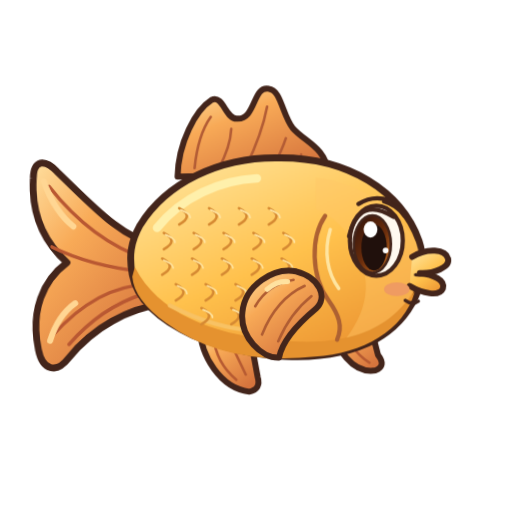
t = 0.00 s
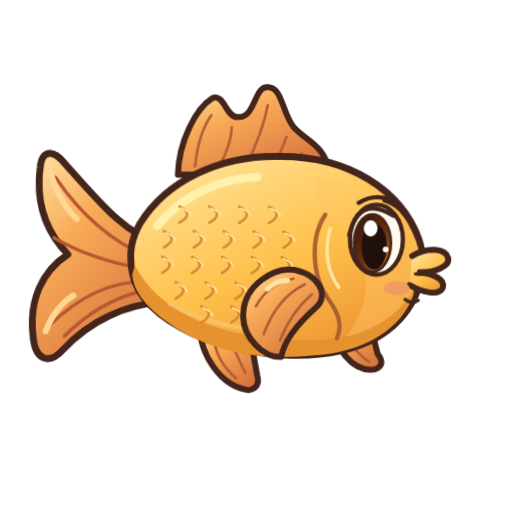
t = 1.65 s
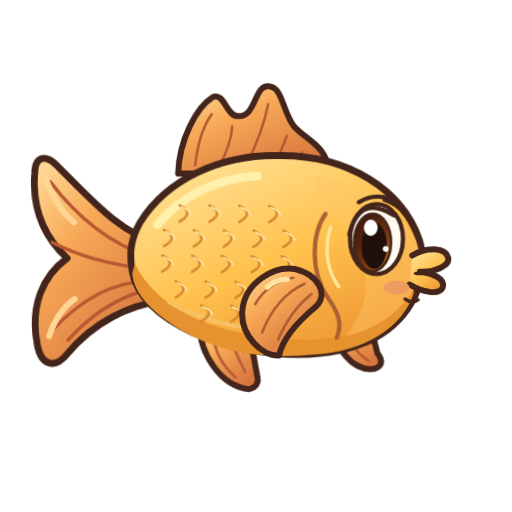
t = 2.48 s
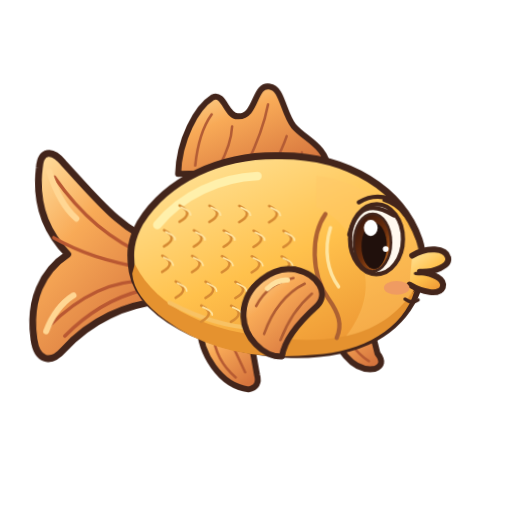
t = 3.75 s
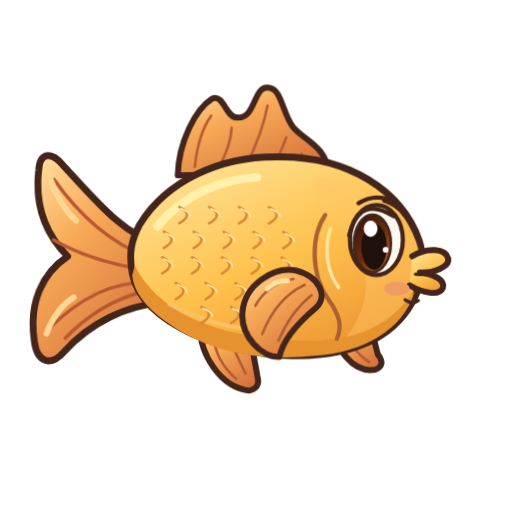
t = 4.69 s
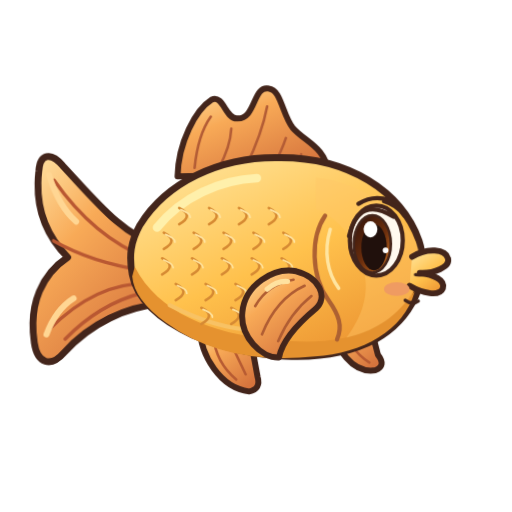
t = 6.56 s

The animated SVG that drew these frames (rendered in a browser with its animation timeline set to each time). Animation: 4 CSS @keyframes rules; one cycle of 7.50 s, repeats indefinitely.

<svg xmlns="http://www.w3.org/2000/svg" id="animal-fish" width="400" height="400" aria-labelledby="fish-title" data-motion-description="плавное покачивание; движение хвоста и плавника" data-motion-version="1" role="img" viewBox="0 0 600 600"><title id="fish-title">A bright goldfish with flowing fins and delicately curved scales</title><defs><linearGradient id="fish-main" x1=".15" x2=".8" y1="0" y2="1" gradientUnits="objectBoundingBox"><stop stop-color="#ffe49a"/><stop offset=".53" stop-color="#ffc14c"/><stop offset="1" stop-color="#eb9130"/></linearGradient><linearGradient id="fish-gold" x1="0" x2=".7" y1="0" y2="1"><stop stop-color="#fff0a1"/><stop offset=".43" stop-color="#ffd24d"/><stop offset="1" stop-color="#e99722"/></linearGradient><linearGradient id="fish-dark" x1="0" x2=".8" y1="0" y2="1"><stop stop-color="#916047"/><stop offset=".48" stop-color="#57372b"/><stop offset="1" stop-color="#2e1913"/></linearGradient><linearGradient id="fish-iris" x1="0" x2=".8" y1="0" y2="1"><stop stop-color="#2c110b"/><stop offset=".6" stop-color="#6d2f0d"/><stop offset="1" stop-color="#bf6a20"/></linearGradient><linearGradient id="fish-wing" x1="0" x2=".6" y1="0" y2="1"><stop stop-color="#fffef5" stop-opacity=".95"/><stop offset=".52" stop-color="#d6f2ef" stop-opacity=".87"/><stop offset="1" stop-color="#91c8ca" stop-opacity=".8"/></linearGradient><linearGradient id="fish-fin" x1="0" x2=".7" y1="0" y2="1"><stop stop-color="#ffe0a0"/><stop offset=".4" stop-color="#f8aa57"/><stop offset="1" stop-color="#d6743d"/></linearGradient></defs><style>#animal-fish{stroke-linecap:round;stroke-linejoin:round}#animal-fish .fish-blink{transform-box:fill-box;transform-origin:center;animation:fish-blink 7.5s ease-in-out infinite}@keyframes fish-blink{0%,44%,48%,100%{transform:scaleY(1)}46%{transform:scaleY(.08)}}@media(prefers-reduced-motion:reduce){#animal-fish .fish-blink{animation:none}}#still:target~g,#still:target~g *{animation:none!important}</style><g id="still"/><g id="motion-stage" class="animal-idle"><g id="tail" class="motion-tail-fin"><path fill="url(#fish-fin)" stroke="#43251b" stroke-width="8" d="M185 287c-41-9-75-50-114-90-14-16-27-14-28 7-4 43 10 75 36 100-29 20-45 55-37 101 4 24 20 29 35 11 31-36 72-55 113-60Z"/><path fill="none" stroke="#b95832" stroke-width="4" d="M174 304q-65-24-113-90m109 104q-64-9-108-33m109 48q-58 0-112 56m108-45q-50 14-89 56"/><path fill="none" stroke="#ffd693" stroke-width="7" d="M55 208q12 36 33 54M56 395q10-29 31-43"/></g><g id="fins"><path fill="url(#fish-fin)" stroke="#43251b" stroke-width="7" d="M208 207c1-40 21-78 40-90 14-6 16 23 30 22 22 1 18-39 37-35 14 1 16 31 28 46 15 17 38 22 42 53Z"/><path fill="none" stroke="#b35c35" stroke-width="3" d="M228 197q4-39 19-60m9 61q14-26 15-47m17 45q19-39 25-71m6 73q11-21 16-36m13 37 5-18"/><path fill="url(#fish-fin)" stroke="#43251b" stroke-width="7" d="M234 383c1 35 25 72 58 76q14-3 10-17l-11-59Z"/><path fill="none" stroke="#b75b32" stroke-width="3" d="M250 394q3 31 27 51m-9-48 20 42"/><path fill="url(#fish-fin)" stroke="#43251b" stroke-width="7" d="M389 374c2 37 26 64 51 60q13-5 3-18l-13-50Z"/><path fill="none" stroke="#b75b32" stroke-width="3" d="M406 384q3 26 27 41"/></g><g id="body"><path fill="url(#fish-main)" stroke="#43251b" stroke-width="8" d="M164 264c31-50 93-80 162-79 82-1 144 39 165 97 15 46-10 93-51 116-61 32-150 22-214-5-40-18-66-43-71-71-4-22-2-38 9-58"/><path fill="#e5922f" stroke="none" stroke-width="7" d="M158 313c27 53 90 79 164 85q113 15 164-56c-13 46-61 72-117 76q-106 11-175-40-37-27-39-54Z"/><path fill="none" stroke="#fff0ab" stroke-width="10" d="M184 267c29-36 74-56 117-58"/><path fill="none" stroke="#f8c264" stroke-width="5" d="M199 358q55 28 100 29"/><g id="fish-scales"><path fill="none" stroke="#d68a33" stroke-width="3" d="M210 244q18 9 0 19"/><path fill="none" stroke="#ffe4a0" stroke-width="2" d="M212 246q11 4 11 9"/><path fill="none" stroke="#d68a33" stroke-width="3" d="M245 244q18 9 0 19"/><path fill="none" stroke="#ffe4a0" stroke-width="2" d="M247 246q11 4 11 9"/><path fill="none" stroke="#d68a33" stroke-width="3" d="M280 244q18 9 0 19"/><path fill="none" stroke="#ffe4a0" stroke-width="2" d="M282 246q11 4 11 9"/><path fill="none" stroke="#d68a33" stroke-width="3" d="M315 244q18 9 0 19"/><path fill="none" stroke="#ffe4a0" stroke-width="2" d="M317 246q11 4 11 9"/><path fill="none" stroke="#d68a33" stroke-width="3" d="M192 273q18 9 0 19"/><path fill="none" stroke="#ffe4a0" stroke-width="2" d="M194 275q11 4 11 9"/><path fill="none" stroke="#d68a33" stroke-width="3" d="M227 273q18 9 0 19"/><path fill="none" stroke="#ffe4a0" stroke-width="2" d="M229 275q11 4 11 9"/><path fill="none" stroke="#d68a33" stroke-width="3" d="M262 273q18 9 0 19"/><path fill="none" stroke="#ffe4a0" stroke-width="2" d="M264 275q11 4 11 9"/><path fill="none" stroke="#d68a33" stroke-width="3" d="M297 273q18 9 0 19"/><path fill="none" stroke="#ffe4a0" stroke-width="2" d="M299 275q11 4 11 9"/><path fill="none" stroke="#d68a33" stroke-width="3" d="M332 273q18 9 0 19"/><path fill="none" stroke="#ffe4a0" stroke-width="2" d="M334 275q11 4 11 9"/><path fill="none" stroke="#d68a33" stroke-width="3" d="M190 303q18 9 0 19"/><path fill="none" stroke="#ffe4a0" stroke-width="2" d="M192 305q11 4 11 9"/><path fill="none" stroke="#d68a33" stroke-width="3" d="M225 303q18 9 0 19"/><path fill="none" stroke="#ffe4a0" stroke-width="2" d="M227 305q11 4 11 9"/><path fill="none" stroke="#d68a33" stroke-width="3" d="M260 303q18 9 0 19"/><path fill="none" stroke="#ffe4a0" stroke-width="2" d="M262 305q11 4 11 9"/><path fill="none" stroke="#d68a33" stroke-width="3" d="M295 303q18 9 0 19"/><path fill="none" stroke="#ffe4a0" stroke-width="2" d="M297 305q11 4 11 9"/><path fill="none" stroke="#d68a33" stroke-width="3" d="M330 303q18 9 0 19"/><path fill="none" stroke="#ffe4a0" stroke-width="2" d="M332 305q11 4 11 9"/><path fill="none" stroke="#d68a33" stroke-width="3" d="M206 333q18 9 0 19"/><path fill="none" stroke="#ffe4a0" stroke-width="2" d="M208 335q11 4 11 9"/><path fill="none" stroke="#d68a33" stroke-width="3" d="M241 333q18 9 0 19"/><path fill="none" stroke="#ffe4a0" stroke-width="2" d="M243 335q11 4 11 9"/><path fill="none" stroke="#d68a33" stroke-width="3" d="M276 333q18 9 0 19"/><path fill="none" stroke="#ffe4a0" stroke-width="2" d="M278 335q11 4 11 9"/><path fill="none" stroke="#d68a33" stroke-width="3" d="M311 333q18 9 0 19"/><path fill="none" stroke="#ffe4a0" stroke-width="2" d="M313 335q11 4 11 9"/><path fill="none" stroke="#d68a33" stroke-width="3" d="M236 361q18 9 0 19"/><path fill="none" stroke="#ffe4a0" stroke-width="2" d="M238 363q11 4 11 9"/><path fill="none" stroke="#d68a33" stroke-width="3" d="M271 361q18 9 0 19"/><path fill="none" stroke="#ffe4a0" stroke-width="2" d="M273 363q11 4 11 9"/><path fill="none" stroke="#d68a33" stroke-width="3" d="M306 361q18 9 0 19"/><path fill="none" stroke="#ffe4a0" stroke-width="2" d="M308 363q11 4 11 9"/></g></g><g id="head"><path fill="#ffc567" stroke="none" stroke-width="7" d="M370 208c56 6 101 42 118 77 8 18 4 42-6 60-20 30-46 44-76 51 20-27 28-54 19-85-9-33-31-57-55-66Z" opacity=".42"/><path fill="none" stroke="#ad6132" stroke-width="5" d="M381 253c-17 25-17 70 4 99 12 17 17 30 10 46"/><path fill="none" stroke="#ffe5a0" stroke-width="4" d="M387 269c-8 26-3 52 10 69"/><path fill="url(#fish-main)" stroke="#43251b" stroke-width="7" d="M483 301c18-11 39-9 42 2 3 10-17 18-33 17 16 2 30 8 27 18-4 10-24 6-39-3"/><ellipse cx="465" cy="339" fill="#ef9b62" stroke="none" stroke-width="7" rx="15" ry="8"/><path fill="none" stroke="#43251b" stroke-width="5" d="M450 236q16 5 24 17"/></g><g id="eyes"><ellipse cx="441" cy="282" fill="#fff9ef" stroke="#43251b" stroke-width="5" rx="31" ry="41"/><ellipse cx="436.35" cy="286" fill="url(#fish-iris)" stroke="#43251b" stroke-width="3" rx="21.7" ry="33.62"/><ellipse cx="438.35" cy="290" fill="#20100c" stroke="none" stroke-width="7" rx="14.88" ry="27.06"/><ellipse cx="434.18" cy="268.88" fill="#fff" stroke="none" stroke-width="7" rx="8.06" ry="9.43"/><ellipse cx="451.85" cy="293.48" fill="#fff" stroke="none" stroke-width="0" rx="3.41" ry="3.41"/><path fill="none" stroke="#43251b" stroke-width="5" d="M409 277q11.9-48.3 52.1-22.9"/><path fill="none" stroke="#43251b" stroke-width="5" d="M420 239q18-11 36-4"/></g><g id="fish-pectoral-fin" class="motion-pectoral-fin"><path fill="url(#fish-fin)" stroke="#43251b" stroke-width="7" d="M347 318c-26-5-60 16-63 48-3 29 23 54 43 53 4-21 25-42 43-57 15-14 4-37-23-44"/><path fill="none" stroke="#b05d33" stroke-width="3" d="M357 335q-33 15-50 57m58-45q-25 20-39 53m18-72q-30 5-45 31"/><path fill="none" stroke="#ffe2a0" stroke-width="6" d="M313 339q12-10 24-9"/></g><g id="mouth"><path fill="none" stroke="#43251b" stroke-width="4" d="M487 322q10 1 19-2"/><path fill="none" stroke="#43251b" stroke-width="4" d="M475 352q8 6 15 1"/></g></g><style id="animal-motion-style">#animal-fish .animal-idle{transform-box:view-box;transform-origin:300px 320px;animation:fish-idle 6.0s ease-in-out infinite}@keyframes fish-idle{0%,100%{transform:none}50%{transform:translateY(-3px) rotate(.4deg)}}
#animal-fish .motion-tail-fin{transform-box:view-box;transform-origin:185px 320px;animation:fish-tail-fin 2.8s ease-in-out infinite}@keyframes fish-tail-fin{0%,100%{transform:rotate(-2deg)}50%{transform:rotate(2deg)}}
#animal-fish .motion-pectoral-fin{transform-box:view-box;transform-origin:350px 330px;animation:fish-pectoral-fin 2.2s ease-in-out infinite}@keyframes fish-pectoral-fin{0%,100%{transform:rotate(0deg)}50%{transform:rotate(-4deg)}}
#animal-fish #still:target~g,#animal-fish #still:target~g *{animation:none!important}@media(prefers-reduced-motion:reduce){#animal-fish *{animation:none!important}}</style></svg>
